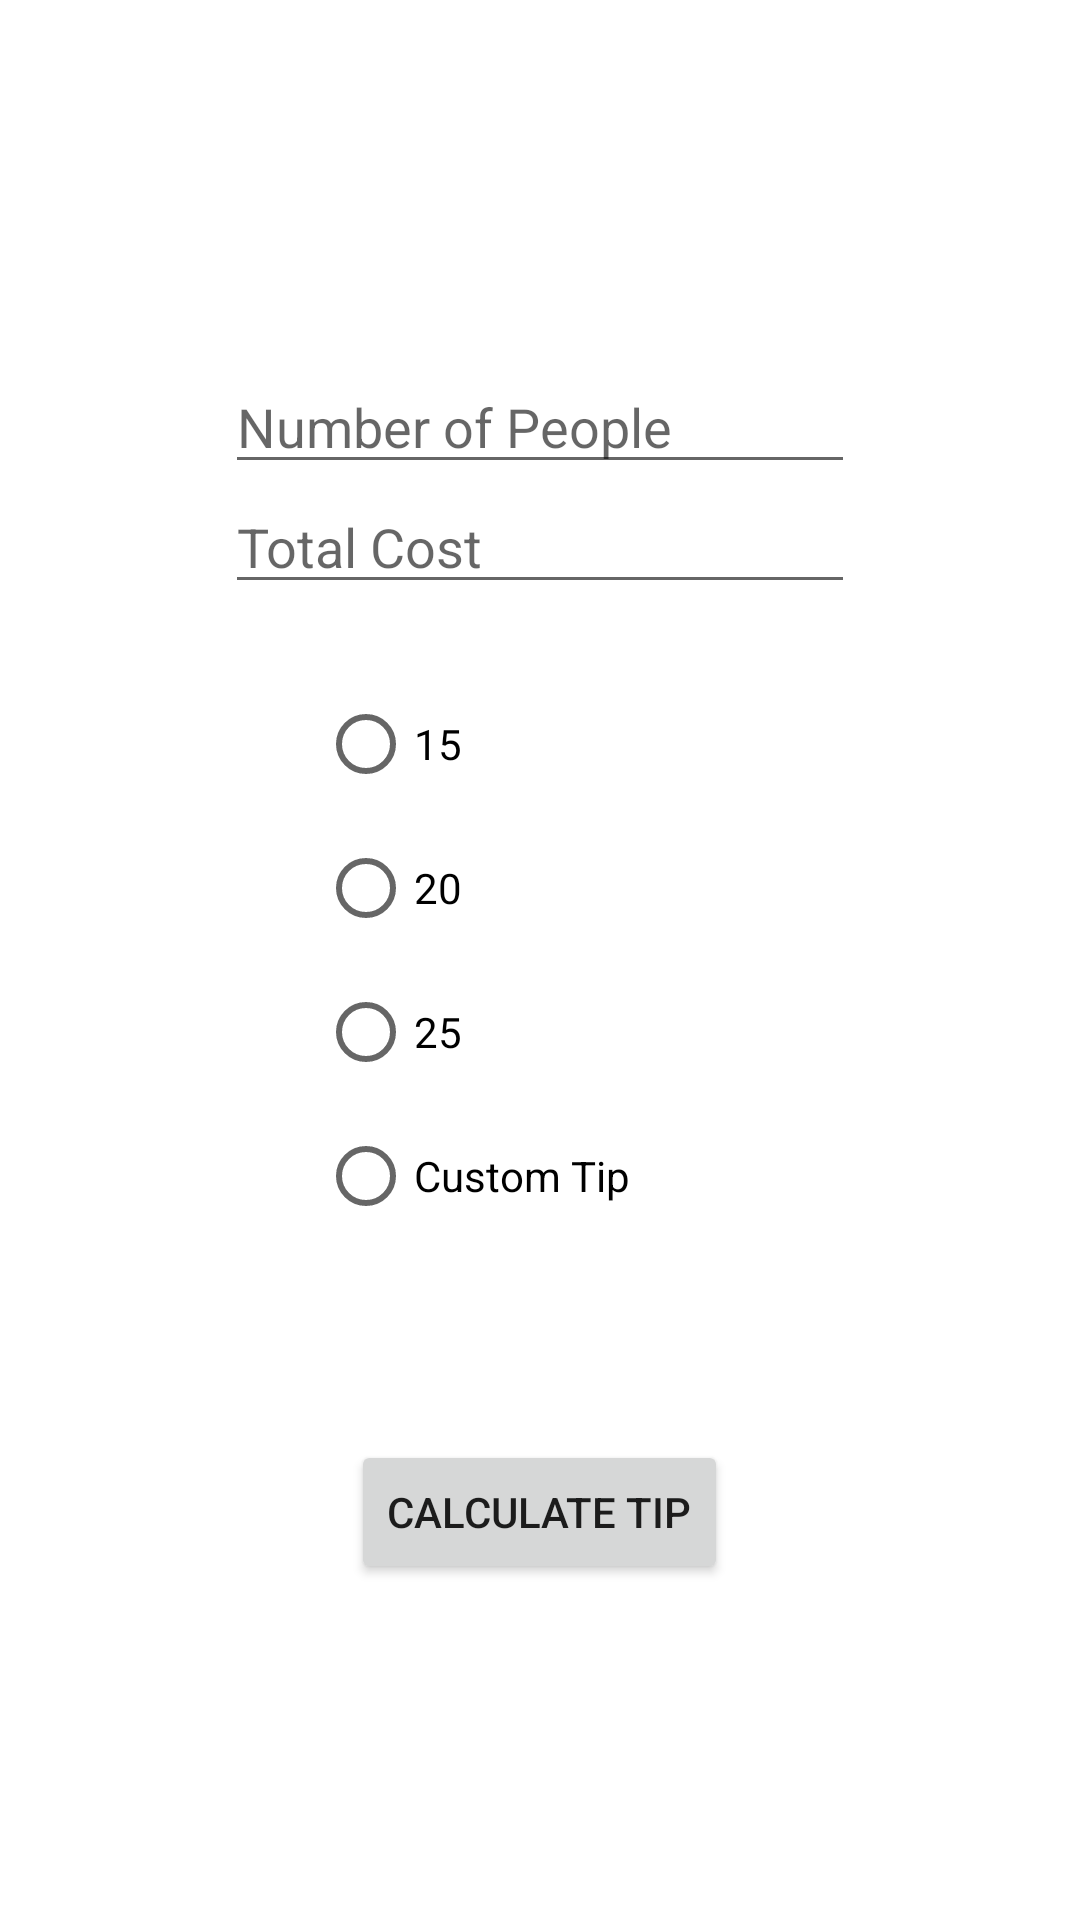

Here is an Android app screen rendered from its layout file. Give the layout XML and the strings, colors and styles it references.
<!-- AndroidManifest.xml: application theme Theme.TipCalculatorMancheno -->
<!-- res/layout/activity_main.xml -->
<?xml version="1.0" encoding="utf-8"?>
<RelativeLayout xmlns:android="http://schemas.android.com/apk/res/android"
    xmlns:app="http://schemas.android.com/apk/res-auto"
    xmlns:tools="http://schemas.android.com/tools"
    android:layout_width="match_parent"
    android:layout_height="match_parent"
    tools:context=".MainActivity">



    <RadioGroup
        android:layout_height="wrap_content"
        android:layout_width="wrap_content"
        android:layout_centerInParent="true"
        android:id="@+id/radioGroup"



        >

        <RadioButton
            android:id="@+id/radio__fifteen"
            android:layout_width="wrap_content"
            android:layout_height="wrap_content"
            android:onClick="selectedButton"
            android:text="15"
            android:layout_marginRight="100dp"
            />

        <RadioButton
            android:id="@+id/radio__twenty"
            android:layout_width="wrap_content"
            android:layout_height="wrap_content"
            android:onClick="selectedButton"
            android:text="20"
            android:layout_marginRight="20dp"/>

        <RadioButton
            android:id="@+id/radio__twentyFive"
            android:layout_width="wrap_content"
            android:layout_height="wrap_content"
            android:text="25"
            android:onClick="selectedButton"
            android:layout_marginRight="20dp"
            />

        <RadioButton
            android:id="@+id/radio__custom"
            android:layout_width="wrap_content"
            android:layout_height="wrap_content"
            android:text="Custom Tip"
            android:onClick="selectedButton"
            android:layout_marginRight="20dp"
            />

    </RadioGroup>


    <EditText
        android:id="@+id/peopleInput"
        android:layout_marginTop="120dp"
        android:layout_width="wrap_content"
        android:layout_height="wrap_content"
        android:layout_above="@+id/numberOfPeople"
        android:layout_centerHorizontal="true"
        android:layout_marginBottom="249dp"
        android:ems="10"
        android:hint="Number of People"
        android:inputType="number" />

    <EditText
        android:id="@+id/totalCost"
        android:layout_marginTop="160dp"
        android:layout_width="wrap_content"
        android:layout_height="wrap_content"
        android:layout_above="@+id/numberOfPeople"
        android:layout_centerHorizontal="true"

        android:ems="10"
        android:hint="Total Cost"
        android:inputType="number" />

    <Button
        android:id="@+id/calculateButton"
        android:layout_width="wrap_content"
        android:layout_height="wrap_content"
        android:layout_centerHorizontal="true"
        android:layout_marginTop="480dp"
        android:text="Calculate Tip" />


</RelativeLayout>
<!-- resources referenced by this layout -->
<resources>
  <style name="Theme.TipCalculatorMancheno" parent="Theme.MaterialComponents.DayNight.DarkActionBar">
          
          <item name="colorPrimary">@color/purple_500</item>
          <item name="colorPrimaryVariant">@color/purple_700</item>
          <item name="colorOnPrimary">@color/white</item>
          
          <item name="colorSecondary">@color/teal_200</item>
          <item name="colorSecondaryVariant">@color/teal_700</item>
          <item name="colorOnSecondary">@color/black</item>
          
          <item name="android:statusBarColor" tools:targetApi="l">?attr/colorPrimaryVariant</item>
          
      </style>
  <!-- not gathered from this repository: default colours our renderer supplied (Android Studio template values) -->
  <color name="purple_500">#FF6200EE</color>
  <color name="purple_700">#FF3700B3</color>
  <color name="teal_200">#FF03DAC5</color>
  <color name="teal_700">#FF018786</color>
  <color name="black">#FF000000</color>
  <color name="white">#FFFFFFFF</color>
</resources>
